Image classification data set "data" (htthao12/benhcay on GitHub). Class labels (7): anthracnose, aphids, healthy, powdery mildew, rust, scorch sunburn, yellowing wilt.

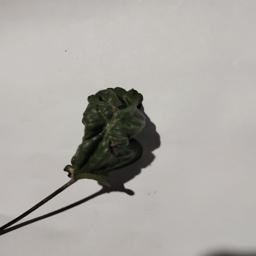
Label: scorch sunburn

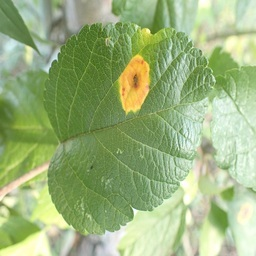
Label: rust

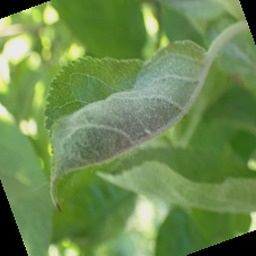
Label: powdery mildew

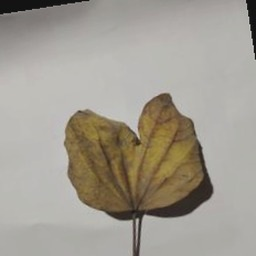
Label: yellowing wilt

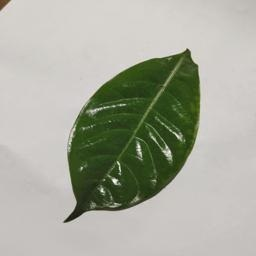
Label: healthy

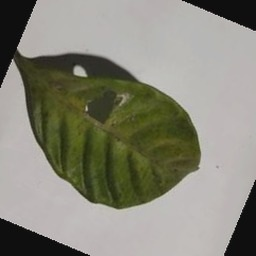
Label: aphids
